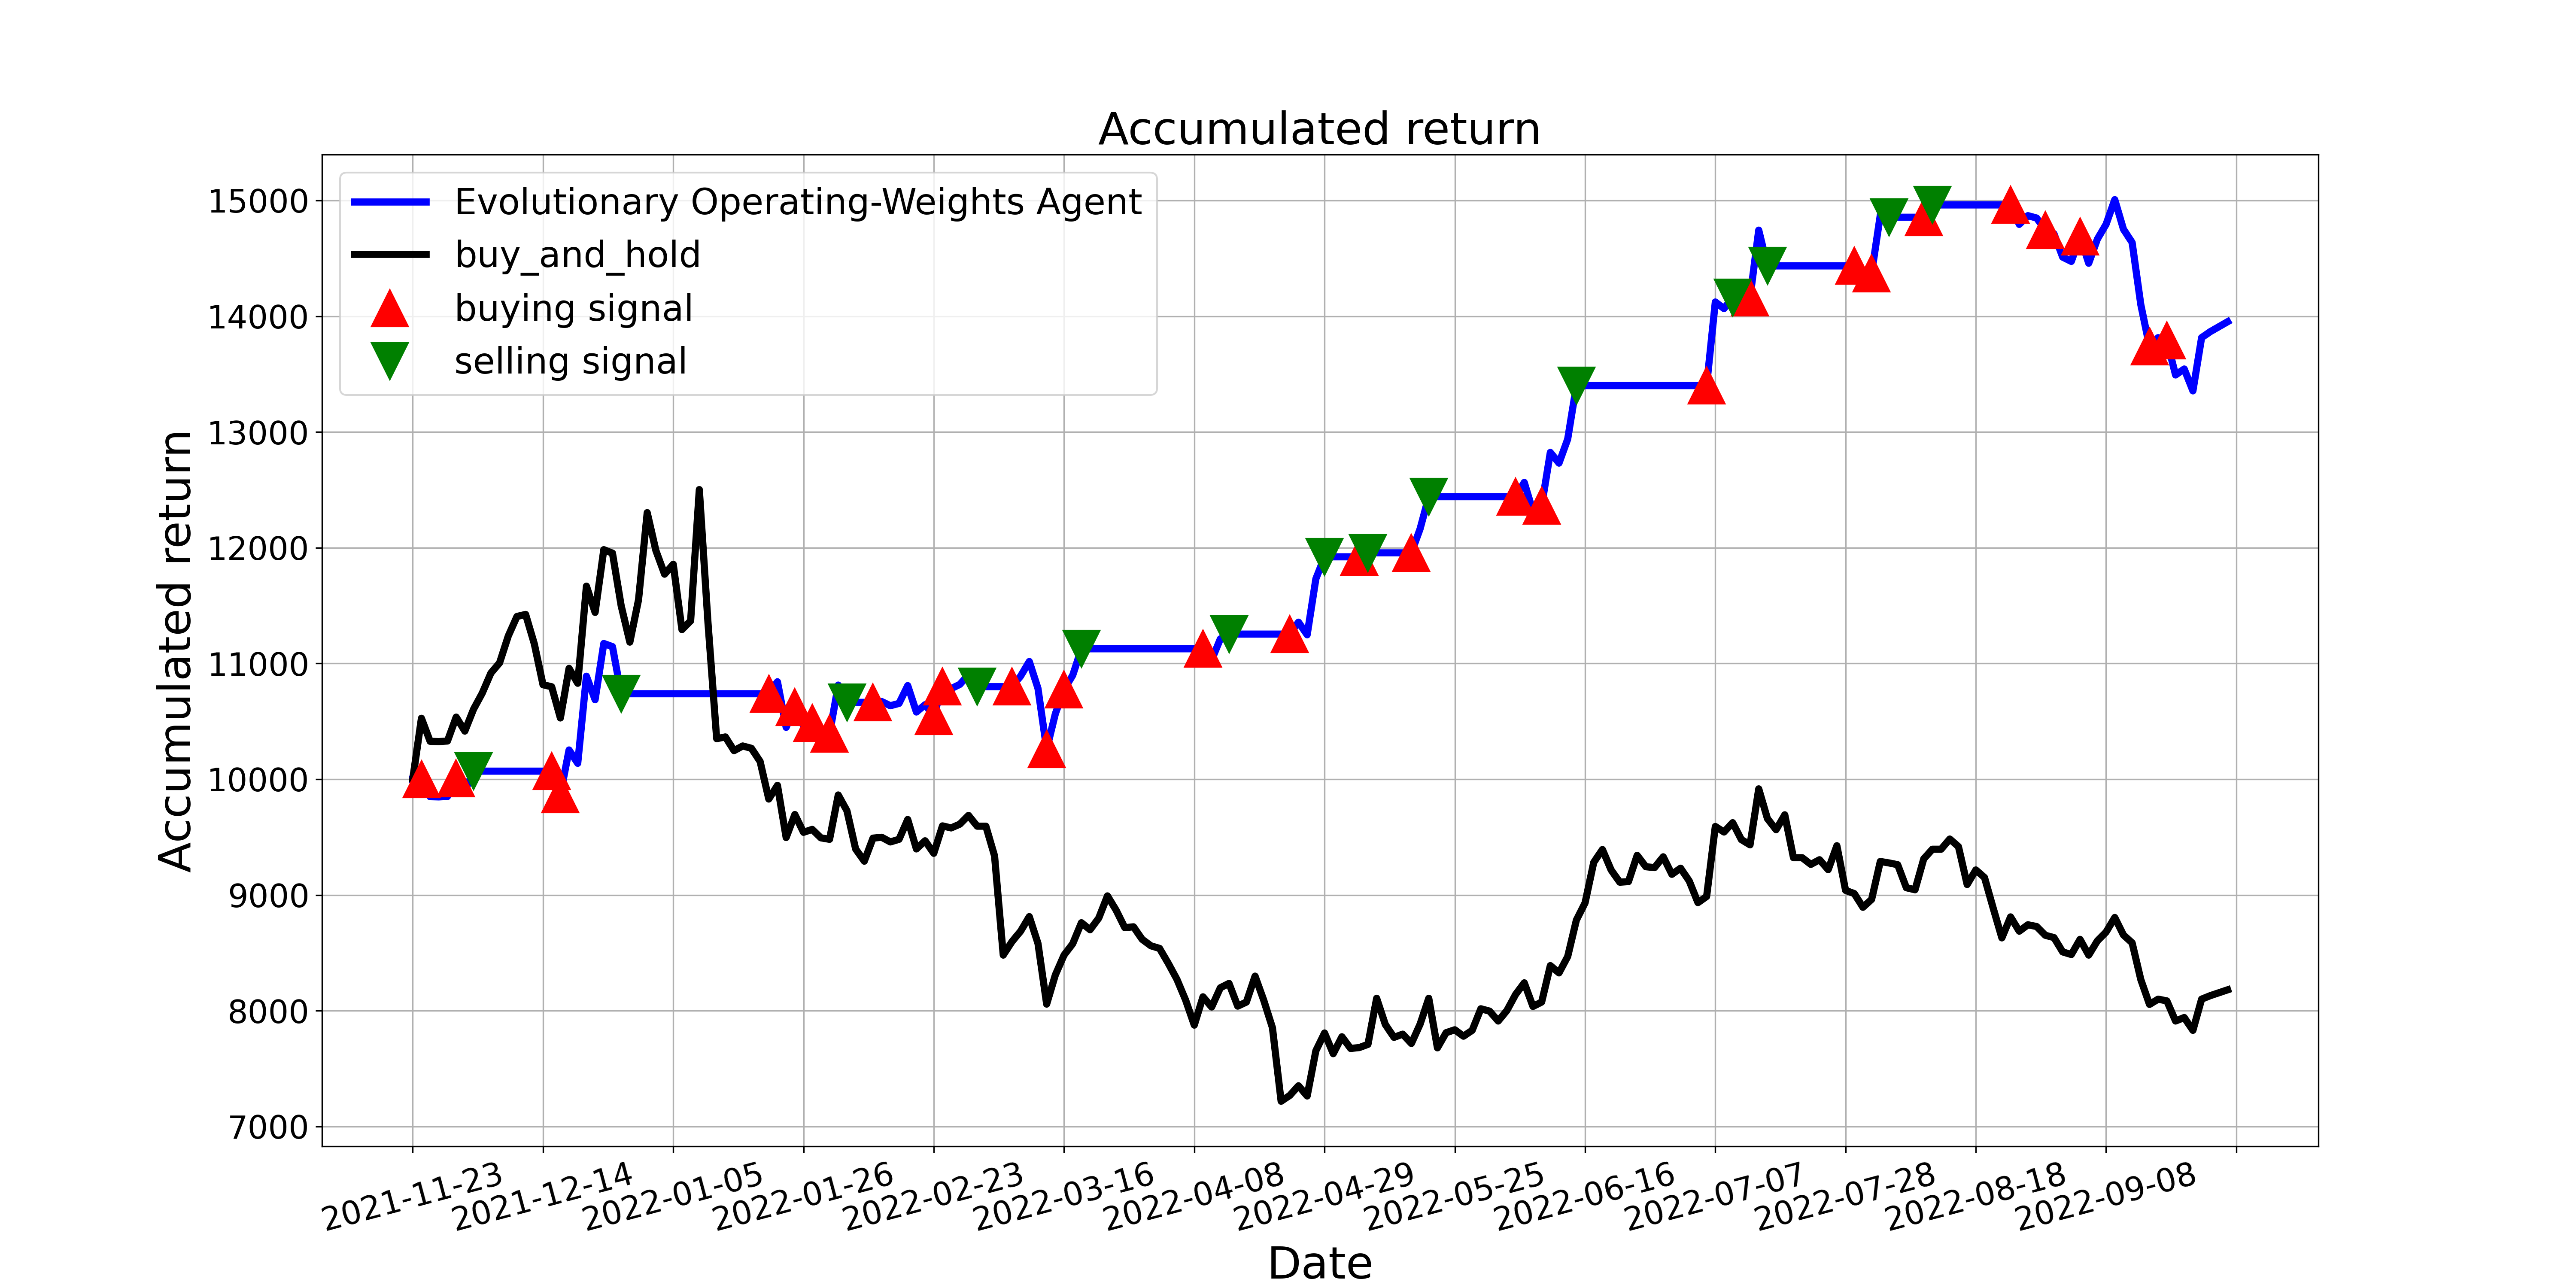

The data file committed next to this chart (first rows):
, tradeDate, B&H, action, operation, return
0, 2021-11-23, 10000, 0, 0, 10000
1, 2021-11-24, 10527, 1, 1, 10000
2, 2021-11-25, 10328, 0, 0, 9849
3, 2021-11-26, 10325, 0, 0, 9847
4, 2021-11-29, 10330, 2, 0, 9851
5, 2021-11-30, 10537, 1, 1, 10008
6, 2021-12-01, 10416, 0, 0, 9897
7, 2021-12-02, 10605, 2, 2, 10070
8, 2021-12-03, 10743, 0, 0, 10070
9, 2021-12-06, 10917, 2, 0, 10070
10, 2021-12-07, 11005, 0, 0, 10070
11, 2021-12-08, 11237, 0, 0, 10070
12, 2021-12-09, 11406, 0, 0, 10070
13, 2021-12-10, 11424, 2, 0, 10070
14, 2021-12-13, 11169, 0, 0, 10070
15, 2021-12-14, 10816, 2, 0, 10070
16, 2021-12-15, 10799, 1, 1, 10070
17, 2021-12-16, 10529, 1, 1, 9869
18, 2021-12-17, 10958, 0, 0, 10253
19, 2021-12-20, 10829, 0, 0, 10138
20, 2021-12-21, 11668, 0, 0, 10890
21, 2021-12-22, 11441, 0, 0, 10687
22, 2021-12-23, 11983, 0, 0, 11173
23, 2021-12-24, 11953, 0, 0, 11145
24, 2021-12-27, 11499, 2, 2, 10739
25, 2021-12-28, 11184, 0, 0, 10739
26, 2021-12-29, 11550, 2, 0, 10739
27, 2021-12-30, 12303, 0, 0, 10739
28, 2021-12-31, 11976, 2, 0, 10739
29, 2022-01-04, 11772, 0, 0, 10739
30, 2022-01-05, 11857, 2, 0, 10739
31, 2022-01-06, 11293, 0, 0, 10739
32, 2022-01-07, 11368, 0, 0, 10739
33, 2022-01-10, 12502, 2, 0, 10739
34, 2022-01-11, 11351, 0, 0, 10739
35, 2022-01-12, 10350, 2, 0, 10739
36, 2022-01-13, 10365, 2, 0, 10739
37, 2022-01-14, 10247, 0, 0, 10739
38, 2022-01-17, 10287, 0, 0, 10739
39, 2022-01-18, 10267, 2, 0, 10739
40, 2022-01-19, 10154, 0, 0, 10739
41, 2022-01-20, 9829, 1, 1, 10739
42, 2022-01-21, 9947, 0, 0, 10842
43, 2022-01-24, 9496, 0, 0, 10448
44, 2022-01-25, 9695, 1, 1, 10622
45, 2022-01-26, 9541, 2, 0, 10460
46, 2022-01-27, 9567, 1, 1, 10487
47, 2022-01-28, 9493, 0, 0, 10407
48, 2022-02-07, 9481, 1, 1, 10394
49, 2022-02-08, 9864, 0, 0, 10813
50, 2022-02-09, 9728, 2, 2, 10664
51, 2022-02-10, 9398, 0, 0, 10664
52, 2022-02-11, 9292, 2, 0, 10664
53, 2022-02-14, 9491, 1, 1, 10664
54, 2022-02-15, 9499, 0, 0, 10671
55, 2022-02-16, 9458, 2, 0, 10635
56, 2022-02-17, 9481, 0, 0, 10655
57, 2022-02-18, 9652, 0, 0, 10809
58, 2022-02-21, 9398, 0, 0, 10581
59, 2022-02-22, 9468, 0, 0, 10644
... 150 more rows
